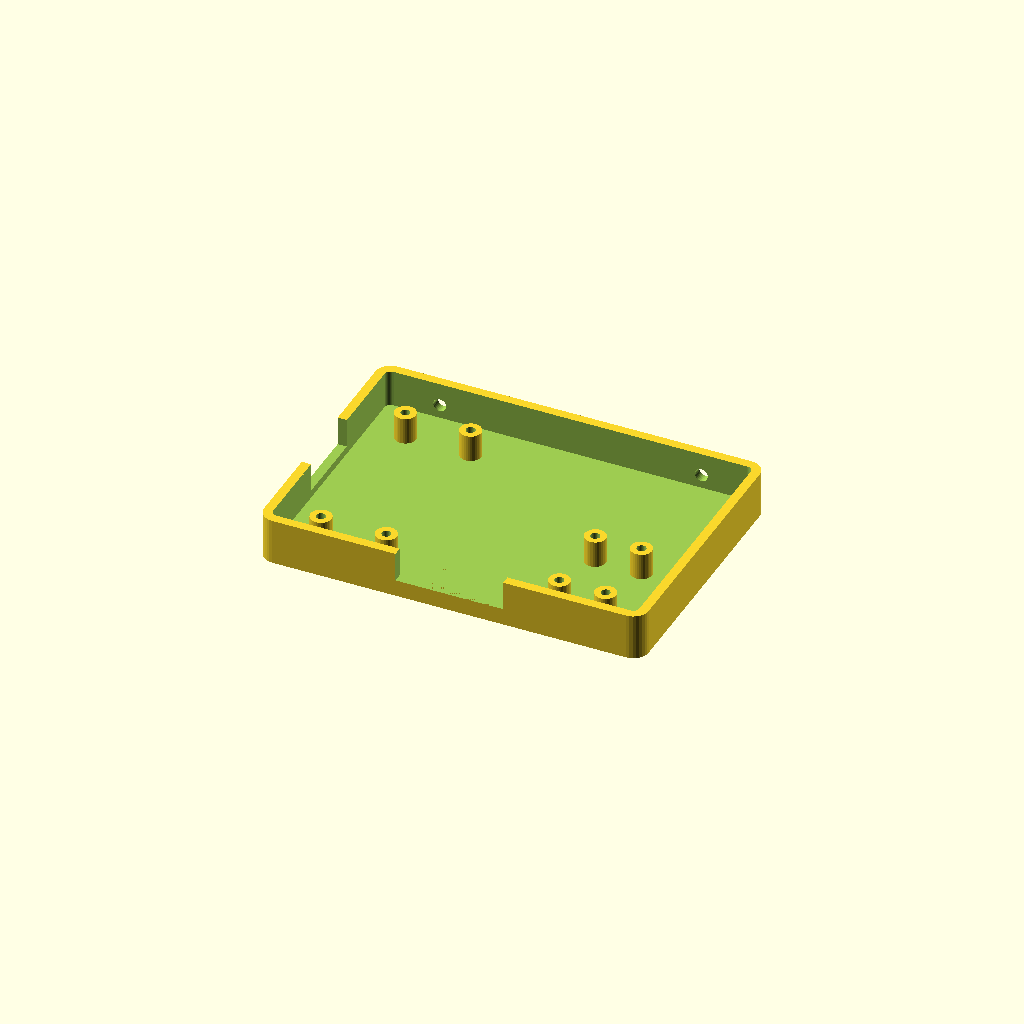
Cell 1 — every parameter at its default value.
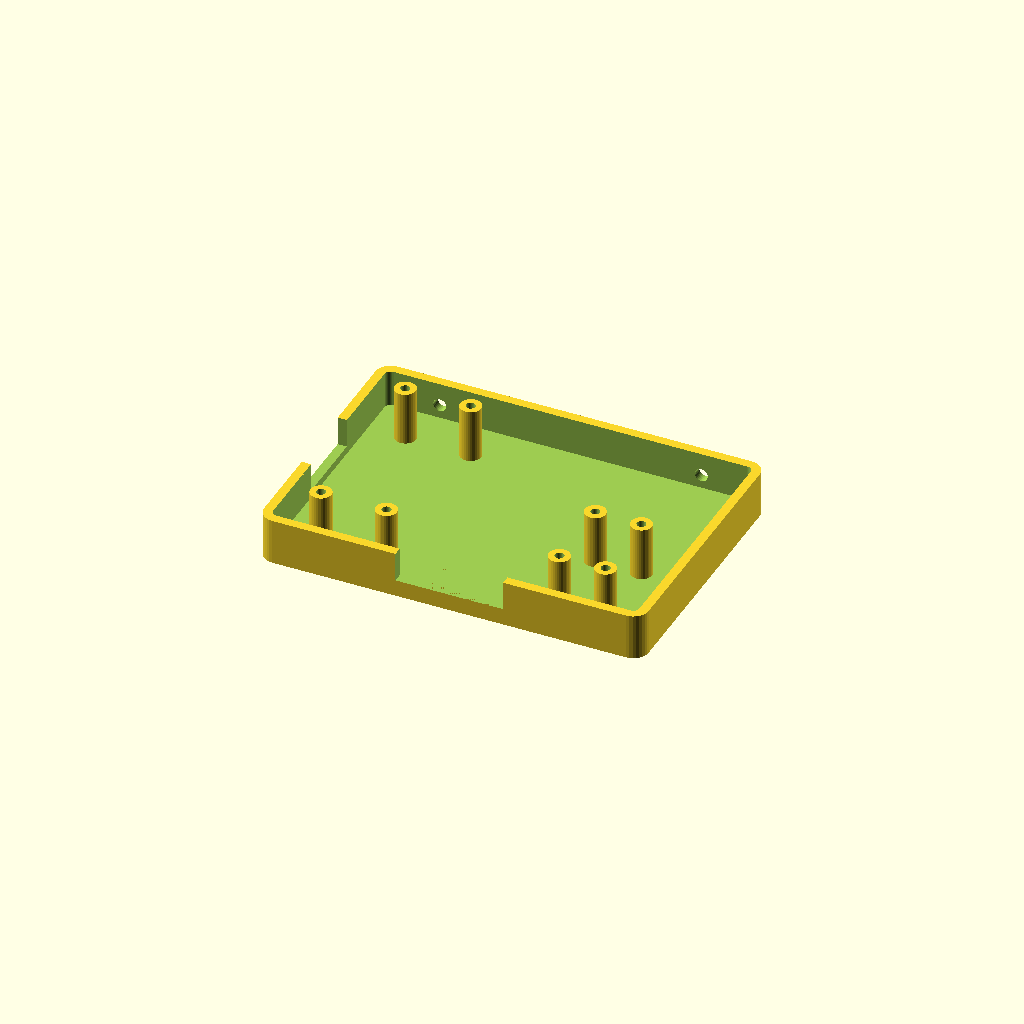
Cell 2: the same model with POST_H = 14.
One fixed orthographic camera (rotation 55°, 0°, 25°; colour scheme Cornfield) for every cell.
Source of the model, hardware/openscad/electronics_tray.scad:
// SPDX-License-Identifier: CERN-OHL-P-2.0
// SPDX-FileCopyrightText: 2026 CLSOFTLAB / Dr. Lee Il-guk (이일국) and Fireflies contributors
//
// electronics_tray.scad — holds the Raspberry Pi Pico (or Arduino Nano) and the
// HX711 load-cell amp, with cable exits. Bolts to the frame's back panel.

include <lib/common.scad>

PICO = [21.0, 51.0];   // Pico board X,Y
HX711 = [16.0, 24.0];  // HX711 breakout board X,Y
POST_H = 7;            // standoff height
TRAY_W = 100; TRAY_D = 70; TRAY_H = 12;

module board_posts(pos, board, pitch_inset=2) {
    // four standoff posts for a board of size `board` with a tap pilot
    bx = board[0]; by = board[1];
    for (x = [pitch_inset, bx - pitch_inset], y = [pitch_inset, by - pitch_inset])
        translate([pos[0] + x, pos[1] + y, WALL])
            screw_boss(POST_H, 0, 0, od=5.5, id=2.4);
}

module electronics_tray() {
    difference() {
        tray([TRAY_W, TRAY_D, TRAY_H], wall=WALL, r=4, floor=WALL);
        // cable exit windows on two sides
        translate([TRAY_W/2-14, -EPS, WALL+2]) cube([28, WALL+2*EPS, TRAY_H]);
        translate([-EPS, TRAY_D/2-10, WALL+2]) cube([WALL+2*EPS, 20, TRAY_H]);
        // holes to bolt the tray onto the back panel
        for (x = [16, TRAY_W-16])
            translate([x, TRAY_D-WALL/2, TRAY_H/2]) rotate([90,0,0]) cylinder(d=M3_CLEAR, h=WALL*2, center=true);
    }
    // board standoffs
    board_posts([10, 8], PICO);
    board_posts([TRAY_W - HX711[0] - 12, 8], HX711);
}

assert_fits([TRAY_W, TRAY_D, TRAY_H + POST_H]);
electronics_tray();
Customizer parameters (derived from the source; name, type, default, range or options):
PICO: vector, default [21, 51]
HX711: vector, default [16, 24]
POST_H: number, default 7
